2-way image classification set "real_herlev" from GitHub (codegen2346/cervical-cancer-detection-ai); label vocabulary: abnormal, normal.

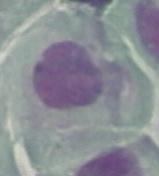
Label: abnormal

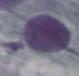
Label: abnormal

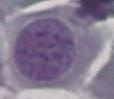
Label: abnormal

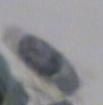
Label: normal

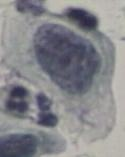
Label: abnormal

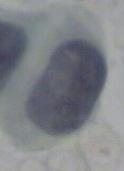
Label: abnormal
